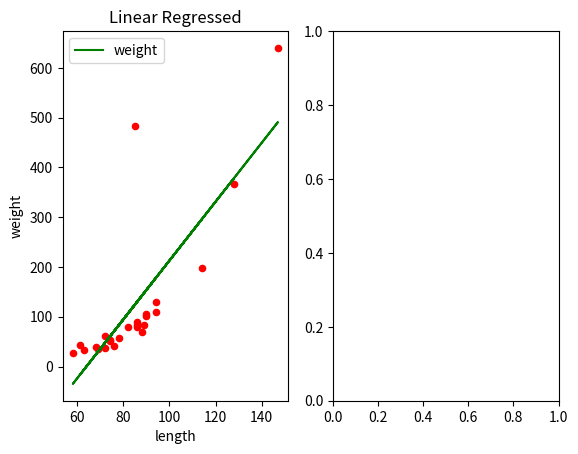

The script that saved this image:
# Import what you need
import matplotlib.pyplot as plt
import numpy as np
import pandas as pd

# Set the data
data = pd.DataFrame({
    'length': [94, 74, 147, 58, 86, 94, 63, 86, 69, 72, 128, 85, 82, 86, 88, 72, 74, 61, 90, 89, 68, 76, 114, 90, 78],
    'weight': [130, 51, 640, 28, 80, 110, 33, 90, 36, 38, 366, 484, 80, 83, 70, 61, 54, 44, 106, 84, 39, 42, 197, 102,
               57]
})

# Get the linear models. this uses np.polyfit and results in two coefficients
# These are essentially a multiple and a bias
linear_model = np.polyfit(data.length, data.weight, 1)

# calculate the y values based on the co-efficients from the model
r_x, r_y = zip(*((i, i * linear_model[0] + linear_model[1]) for i in data.length))

# Put in to a data frame, to keep is all nice
linear_model_plot = pd.DataFrame({'length': r_x,'weight': r_y})

# Plot the data
fig, axes = plt.subplots(nrows=1, ncols=2)

# Plot the original data and model
data.plot(kind='scatter', color='Red', x='length', y='weight', ax=axes[0], title='Data as Such')
linear_model_plot.plot(kind='line', color='Green', x='length', y='weight', ax=axes[0],title='Linear Regressed')

plt.show()
